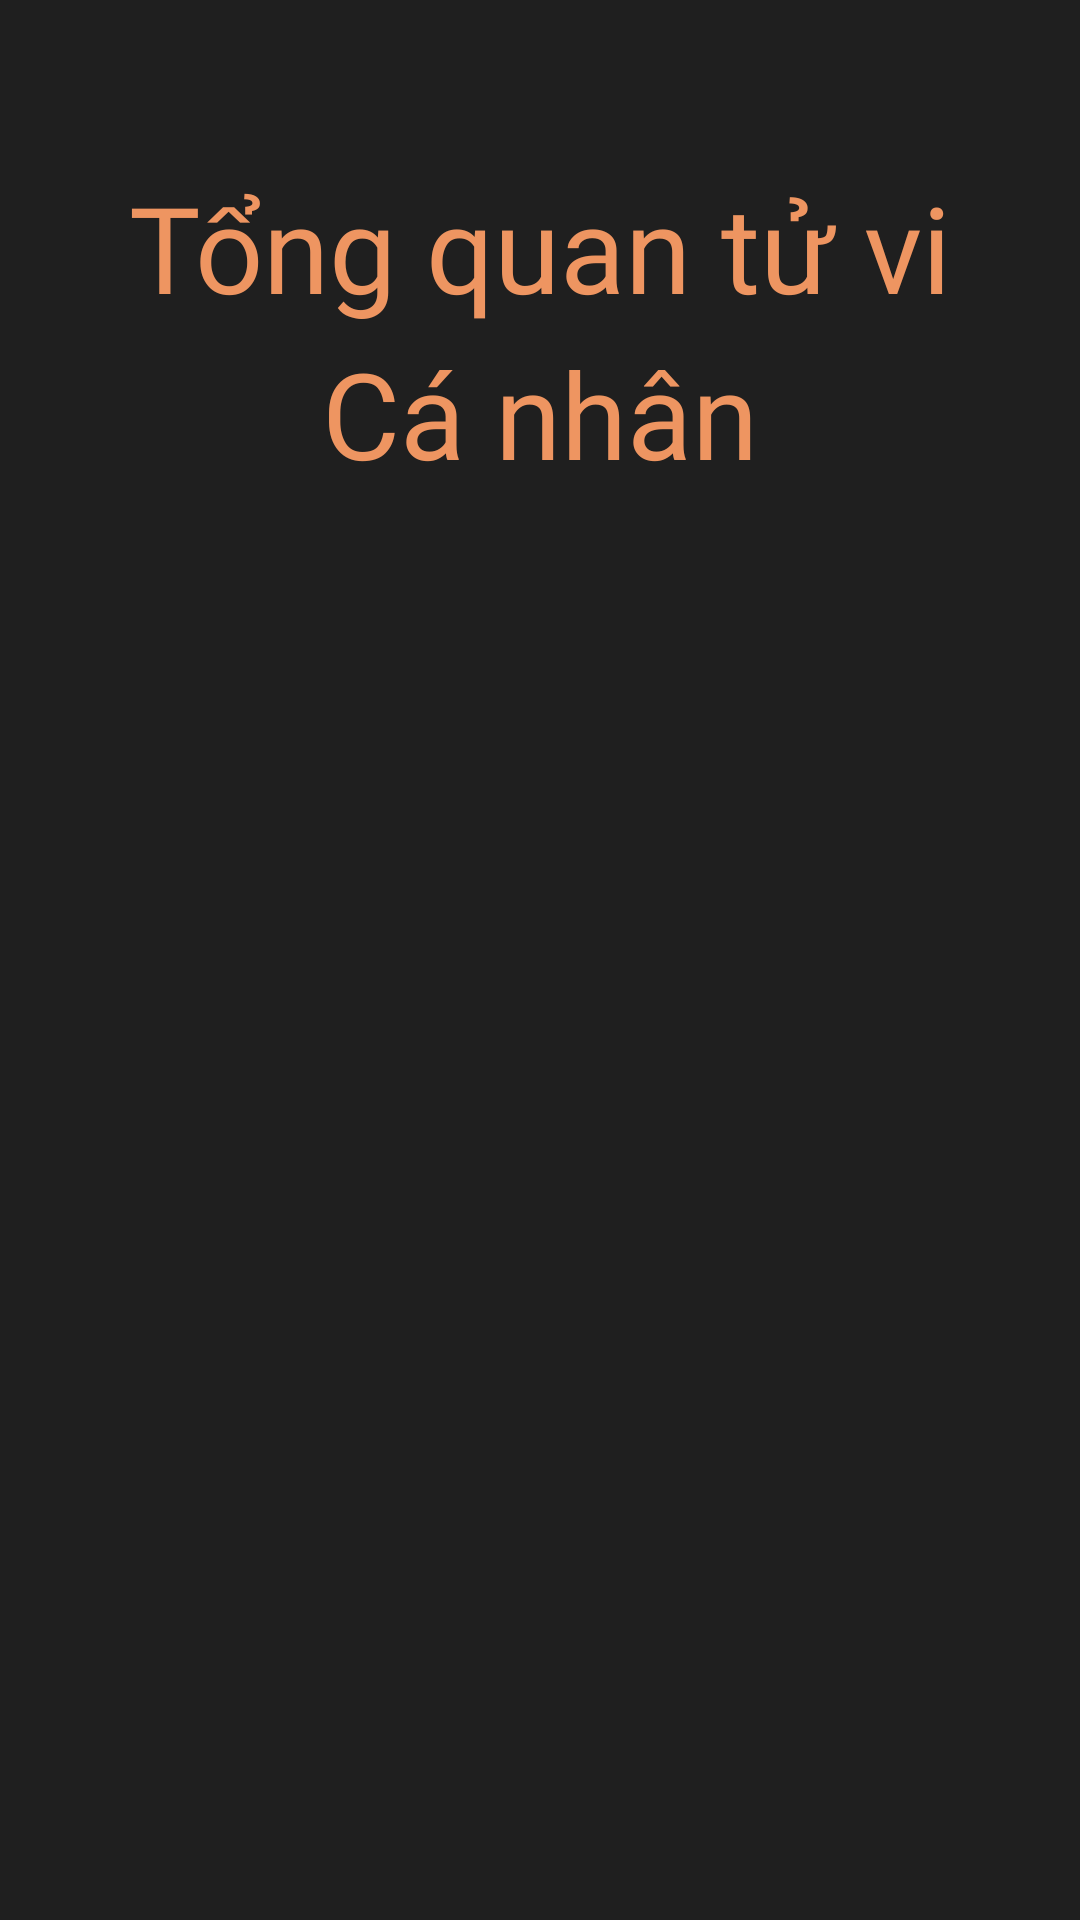

This screen was rendered from an Android layout file. Write that file and the resources it references.
<!-- AndroidManifest.xml: application theme SplashScreen -->
<!-- res/layout/fragment_horo_person_infor.xml -->
<?xml version="1.0" encoding="utf-8"?>
<androidx.constraintlayout.widget.ConstraintLayout xmlns:android="http://schemas.android.com/apk/res/android"
    android:layout_width="match_parent"
    android:layout_height="match_parent"
    xmlns:app="http://schemas.android.com/apk/res-auto">

    <TextView
        android:id="@+id/tv_person_view"
        android:layout_width="wrap_content"
        android:layout_height="wrap_content"

        android:fontFamily="@font/icielamerigraf"
        android:text="Tổng quan tử vi"

        android:textColor="#ee9561"
        android:textSize="40dp"
        app:layout_constraintBottom_toBottomOf="parent"
        app:layout_constraintEnd_toEndOf="parent"
        app:layout_constraintStart_toStartOf="parent"
        app:layout_constraintTop_toTopOf="parent"
        app:layout_constraintVertical_bias="0.095" />

    <TextView
        android:id="@+id/tv_person_view_2"
        android:layout_width="wrap_content"
        android:layout_height="wrap_content"

        android:fontFamily="@font/icielamerigraf"
        android:text="Cá nhân"

        android:textColor="#ee9561"
        android:textSize="40dp"
        app:layout_constraintBottom_toBottomOf="parent"
        app:layout_constraintEnd_toEndOf="parent"
        app:layout_constraintStart_toStartOf="parent"
        app:layout_constraintTop_toTopOf="parent"
        app:layout_constraintVertical_bias="0.189" />


</androidx.constraintlayout.widget.ConstraintLayout>
<!-- resources referenced by this layout -->
<resources>
  <style name="SplashScreen" parent="Theme.AppCompat.Light.NoActionBar">
          <item name="colorPrimary">@color/orangeColor</item>
          <item name="colorPrimaryVariant">@color/purple_700</item>
          <item name="colorOnPrimary">@color/white</item>
          
          <item name="colorSecondary">@color/teal_200</item>
          <item name="colorSecondaryVariant">@color/teal_700</item>
          <item name="colorOnSecondary">@color/white</item>
          
          <item name="android:statusBarColor">@color/black</item>
          <item name="android:windowBackground">@drawable/splash</item>
      </style>
  <color name="orangeColor">#EE9561</color>
  <color name="purple_700">#FF3700B3</color>
  <color name="white">#FFFFFFFF</color>
  <color name="teal_200">#FF03DAC5</color>
  <color name="teal_700">#FF018786</color>
  <color name="black">#FF000000</color>
  <!-- drawable splash (drawable) -->
  <?xml version="1.0" encoding="utf-8"?>
  <layer-list xmlns:android="http://schemas.android.com/apk/res/android">
      <item android:drawable="@color/backgroundColor" />
  </layer-list>
  <color name="backgroundColor">#1F1F1F</color>
</resources>
